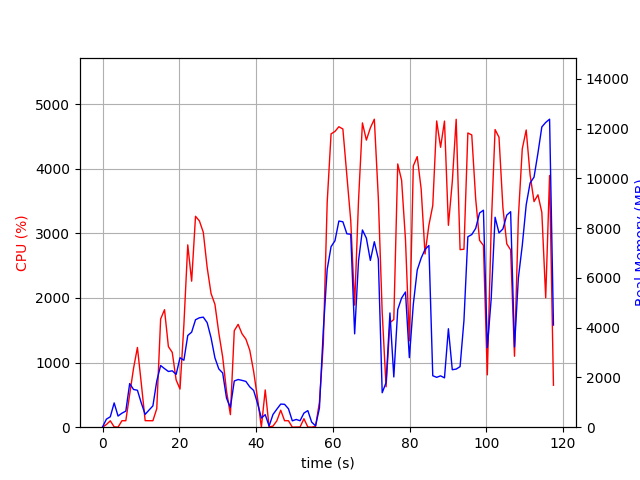

The table this chart was drawn from, first rows:
elapsed_time, nproc, cpu, mem_real, mem_virtual
4.315376281738281e-05, 1, 0.0, 10.77, 3188
1.008, 2, 41.7, 324.5, 968.1
2.018, 2, 99.0, 419.1, 1046
3.027, 5, 5.9, 976, 3512
4.039, 2, 1.0, 448.5, 1722
5.05, 2, 100.0, 564, 1812
6.06, 2, 100.0, 645.4, 1912
7.07, 5, 507.3, 1753, 4435
8.08, 5, 911.5, 1516, 4512
9.088, 4, 1234, 1485, 3845
10.1, 3, 677.7, 971.7, 3073
11.11, 2, 101.2, 515.1, 1827
12.11, 2, 100.2, 689.1, 2065
13.12, 2, 100.2, 856.8, 2253
14.13, 4, 286.5, 1858, 4422
15.14, 4, 1674, 2479, 4935
16.15, 4, 1818, 2355, 4926
17.16, 4, 1247, 2240, 5187
18.17, 4, 1157, 2266, 5568
19.18, 4, 730.9, 2123, 5717
20.19, 5, 590.3, 2792, 7116
21.2, 5, 1583, 2692, 7252
22.21, 5, 2821, 3686, 7834
23.22, 5, 2260, 3820, 8111
24.23, 5, 3263, 4319, 8408
25.24, 5, 3192, 4398, 8538
26.25, 5, 3016, 4424, 8853
27.27, 5, 2470, 4201, 9263
28.28, 4, 2068, 3594, 8590
29.29, 4, 1901, 2789, 8271
30.3, 3, 1460, 2342, 6213
31.3, 3, 1086, 2181, 6321
32.31, 2, 555.8, 1164, 3527
33.32, 2, 194.5, 796.1, 3614
34.33, 2, 1493, 1858, 3844
35.34, 2, 1592, 1917, 3860
36.35, 2, 1445, 1882, 3867
37.35, 2, 1363, 1840, 3883
38.36, 2, 1192, 1622, 3903
39.37, 2, 864.0, 1478, 3903
40.38, 2, 450.3, 965.5, 3903
41.39, 2, 1.0, 366.8, 1990
42.4, 5, 576.8, 504, 2339
43.41, 2, 3.0, 46.33, 152.5
44.41, 5, 16.8, 510.5, 2084
45.42, 4, 99.2, 724.9, 2408
46.43, 4, 262.9, 929.5, 2597
47.44, 7, 100.3, 919.3, 2619
48.45, 3, 100.2, 740.9, 2126
49.45, 3, 0.0, 256.3, 1470
50.46, 3, 2.0, 311.4, 1544
51.47, 3, 3.0, 259.9, 1480
52.48, 4, 131.6, 567.1, 2146
53.49, 5, 3.0, 666.2, 2458
54.5, 3, 0.0, 204.1, 1438
55.51, 2, 13.9, 54.1, 182.9
56.52, 1, 386.6, 767.5, 6013
57.53, 1, 1293, 3894, 14333
58.54, 1, 3479, 6346, 14333
59.55, 1, 4539, 7258, 14993
... 57 more rows
